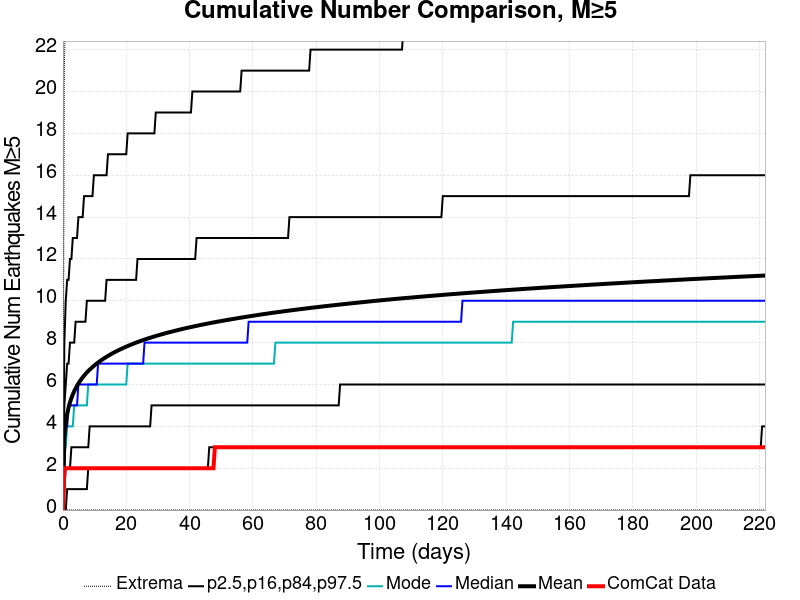

The data file committed next to this chart (first rows):
Time (days), ComCat Data, Simulation Mean, Simulation Median, Simulation Mode, Simulation Minimum, Simulation Maximum, 2.5 %-ile, 16 %-ile, 84 %-ile, 97.5 %-ile
0.0, 0.0, 0.0, 0.0, 0.0, 0.0, 0.0, 0.0, 0.0, 0.0, 0.0
0.4443, 2.0, 3.483, 3.0, 3.0, 0.0, 21.0, 0.0, 1.0, 5.0, 8.0
0.8886, 2.0, 4.166, 4.0, 3.0, 0.0, 25.0, 0.0, 2.0, 6.0, 10.0
1.333, 2.0, 4.584, 4.0, 4.0, 0.0, 28.0, 1.0, 2.0, 7.0, 11.0
1.777, 2.0, 4.897, 5.0, 4.0, 0.0, 30.0, 1.0, 2.0, 7.0, 11.0
2.222, 2.0, 5.143, 5.0, 4.0, 0.0, 30.0, 1.0, 2.0, 8.0, 12.0
2.666, 2.0, 5.346, 5.0, 4.0, 0.0, 32.0, 1.0, 3.0, 8.0, 12.0
3.11, 2.0, 5.523, 5.0, 4.0, 0.0, 33.0, 1.0, 3.0, 8.0, 13.0
3.555, 2.0, 5.676, 5.0, 5.0, 0.0, 34.0, 1.0, 3.0, 8.0, 13.0
3.999, 2.0, 5.813, 5.0, 5.0, 0.0, 37.0, 1.0, 3.0, 9.0, 13.0
4.443, 2.0, 5.936, 5.0, 5.0, 0.0, 38.0, 1.0, 3.0, 9.0, 13.0
4.888, 2.0, 6.048, 6.0, 5.0, 0.0, 39.0, 1.0, 3.0, 9.0, 14.0
5.332, 2.0, 6.153, 6.0, 5.0, 0.0, 39.0, 1.0, 3.0, 9.0, 14.0
5.776, 2.0, 6.247, 6.0, 5.0, 0.0, 40.0, 1.0, 3.0, 9.0, 14.0
6.221, 2.0, 6.336, 6.0, 5.0, 0.0, 41.0, 1.0, 3.0, 9.0, 14.0
6.665, 2.0, 6.421, 6.0, 5.0, 0.0, 41.0, 1.0, 3.0, 9.0, 15.0
7.109, 2.0, 6.5, 6.0, 5.0, 0.0, 43.0, 1.0, 3.0, 9.0, 15.0
7.554, 2.0, 6.575, 6.0, 5.0, 0.0, 43.0, 1.0, 3.0, 10.0, 15.0
7.998, 2.0, 6.646, 6.0, 6.0, 0.0, 43.0, 2.0, 3.0, 10.0, 15.0
8.442, 2.0, 6.711, 6.0, 6.0, 0.0, 43.0, 2.0, 4.0, 10.0, 15.0
8.886, 2.0, 6.772, 6.0, 6.0, 0.0, 43.0, 2.0, 4.0, 10.0, 15.0
9.331, 2.0, 6.833, 6.0, 6.0, 0.0, 43.0, 2.0, 4.0, 10.0, 15.0
9.775, 2.0, 6.89, 6.0, 6.0, 0.0, 44.0, 2.0, 4.0, 10.0, 16.0
10.22, 2.0, 6.947, 6.0, 6.0, 0.0, 44.0, 2.0, 4.0, 10.0, 16.0
10.66, 2.0, 6.999, 6.0, 6.0, 0.0, 44.0, 2.0, 4.0, 10.0, 16.0
11.11, 2.0, 7.05, 7.0, 6.0, 0.0, 44.0, 2.0, 4.0, 10.0, 16.0
11.55, 2.0, 7.099, 7.0, 6.0, 0.0, 44.0, 2.0, 4.0, 10.0, 16.0
12, 2.0, 7.147, 7.0, 6.0, 0.0, 44.0, 2.0, 4.0, 10.0, 16.0
12.44, 2.0, 7.194, 7.0, 6.0, 0.0, 44.0, 2.0, 4.0, 10.0, 16.0
12.89, 2.0, 7.239, 7.0, 6.0, 0.0, 44.0, 2.0, 4.0, 10.0, 16.0
13.33, 2.0, 7.283, 7.0, 6.0, 0.0, 44.0, 2.0, 4.0, 10.0, 16.0
13.77, 2.0, 7.325, 7.0, 6.0, 0.0, 44.0, 2.0, 4.0, 11.0, 16.0
14.22, 2.0, 7.366, 7.0, 6.0, 0.0, 44.0, 2.0, 4.0, 11.0, 17.0
14.66, 2.0, 7.405, 7.0, 6.0, 0.0, 44.0, 2.0, 4.0, 11.0, 17.0
15.11, 2.0, 7.444, 7.0, 6.0, 0.0, 44.0, 2.0, 4.0, 11.0, 17.0
15.55, 2.0, 7.482, 7.0, 6.0, 0.0, 44.0, 2.0, 4.0, 11.0, 17.0
16, 2.0, 7.519, 7.0, 6.0, 0.0, 44.0, 2.0, 4.0, 11.0, 17.0
16.44, 2.0, 7.554, 7.0, 6.0, 0.0, 44.0, 2.0, 4.0, 11.0, 17.0
16.88, 2.0, 7.588, 7.0, 6.0, 0.0, 45.0, 2.0, 4.0, 11.0, 17.0
17.33, 2.0, 7.622, 7.0, 6.0, 0.0, 45.0, 2.0, 4.0, 11.0, 17.0
17.77, 2.0, 7.655, 7.0, 6.0, 0.0, 46.0, 2.0, 4.0, 11.0, 17.0
18.22, 2.0, 7.687, 7.0, 6.0, 0.0, 46.0, 2.0, 4.0, 11.0, 17.0
18.66, 2.0, 7.719, 7.0, 6.0, 0.0, 46.0, 2.0, 4.0, 11.0, 17.0
19.11, 2.0, 7.75, 7.0, 6.0, 0.0, 46.0, 2.0, 4.0, 11.0, 17.0
19.55, 2.0, 7.779, 7.0, 6.0, 0.0, 47.0, 2.0, 4.0, 11.0, 17.0
19.99, 2.0, 7.81, 7.0, 6.0, 0.0, 47.0, 2.0, 4.0, 11.0, 17.0
20.44, 2.0, 7.839, 7.0, 7.0, 0.0, 47.0, 2.0, 4.0, 11.0, 18.0
20.88, 2.0, 7.867, 7.0, 7.0, 0.0, 47.0, 2.0, 4.0, 11.0, 18.0
21.33, 2.0, 7.894, 7.0, 7.0, 0.0, 47.0, 2.0, 4.0, 11.0, 18.0
21.77, 2.0, 7.922, 7.0, 7.0, 0.0, 47.0, 2.0, 4.0, 11.0, 18.0
22.22, 2.0, 7.949, 7.0, 7.0, 0.0, 47.0, 2.0, 4.0, 11.0, 18.0
22.66, 2.0, 7.975, 7.0, 7.0, 0.0, 47.0, 2.0, 4.0, 11.0, 18.0
23.1, 2.0, 8.001, 7.0, 7.0, 0.0, 47.0, 2.0, 4.0, 11.0, 18.0
23.55, 2.0, 8.026, 7.0, 7.0, 0.0, 47.0, 2.0, 4.0, 12.0, 18.0
23.99, 2.0, 8.05, 7.0, 7.0, 0.0, 48.0, 2.0, 4.0, 12.0, 18.0
24.44, 2.0, 8.073, 7.0, 7.0, 0.0, 48.0, 2.0, 4.0, 12.0, 18.0
24.88, 2.0, 8.098, 7.0, 7.0, 0.0, 48.0, 2.0, 4.0, 12.0, 18.0
25.33, 2.0, 8.122, 7.0, 7.0, 0.0, 48.0, 2.0, 4.0, 12.0, 18.0
25.77, 2.0, 8.145, 8.0, 7.0, 0.0, 48.0, 2.0, 4.0, 12.0, 18.0
26.22, 2.0, 8.169, 8.0, 7.0, 0.0, 48.0, 2.0, 4.0, 12.0, 18.0
... 440 more rows
